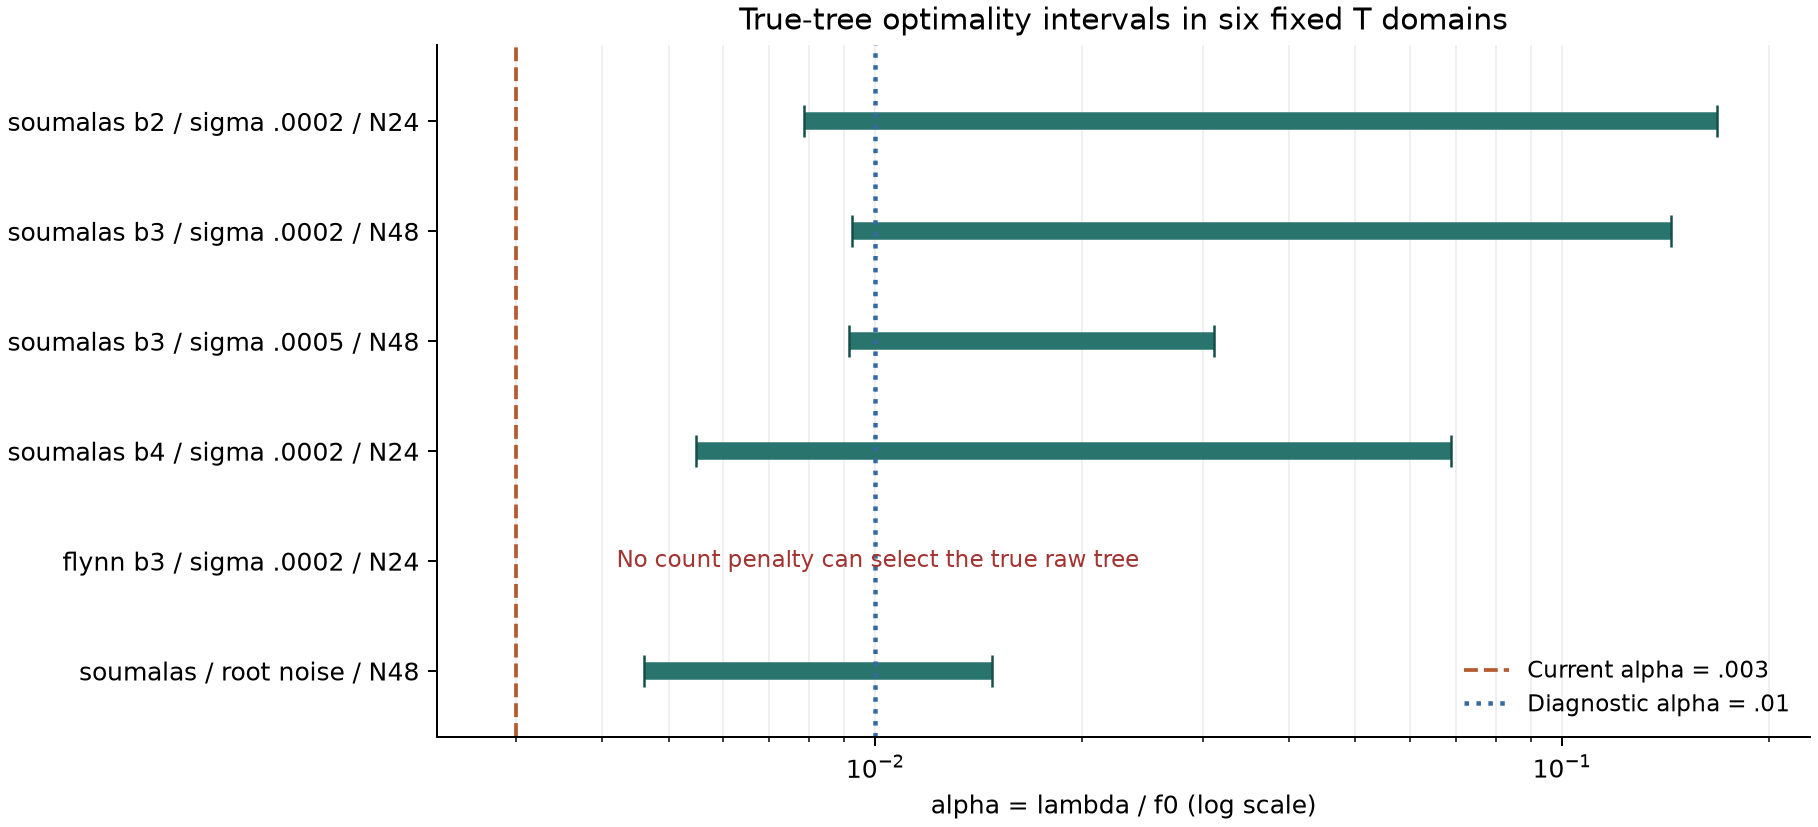

Data behind this chart, as committed beside it:
job, profiles, planned_profiles, complete_profiles, all_profiles_gap_met, protected_count, true_count, extra_protected_count, true_q, true_encoded_count, true_loss, true_domain_feasible, alpha_current, cross_cardinality_necessary_alpha_lower, cross_cardinality_necessary_alpha_upper, cross_cardinality_sufficient_alpha_lower, cross_cardinality_sufficient_alpha_upper, same_count_improvement, same_count_counterexample, necessary_interval_empty, sufficient_interval_empty, diagnostic_seconds, budget_exceeded, profile_sha256
main__soumalas11__b2__reference__v0002__…, 8, 8, True, True, 2, 4, 0, 2, 4, 0.0004056, True, 0.003, 0.007882, 0.1684, 0.007882, 0.1684, -0.0, False, False, False, 10.22, False, 027473a6e37d0cf739b6821cf32ef179eea535fd…
main__soumalas11__b3__reference__v0002__…, 8, 8, True, True, 2, 4, 0, 2, 4, 0.0004172, True, 0.003, 0.009236, 0.1442, 0.009236, 0.1442, -0.0, False, False, False, 14.11, False, 70ed4996e5d65d36fc60f2c8481f89aeafd6ed43…
main__soumalas11__b3__reference__v0005__…, 8, 8, True, True, 2, 4, 0, 2, 4, 0.001049, True, 0.003, 0.009164, 0.03113, 0.009164, 0.03113, -0.0, False, False, False, 14.64, False, 1ad8d5f6200c5ab39f40d828211b2a4959d3325e…
main__soumalas11__b4__reference__v0002__…, 8, 8, True, True, 2, 4, 0, 2, 4, 0.0005148, True, 0.003, 0.005486, 0.06888, 0.005486, 0.06888, -0.0, False, False, False, 7.704, False, 1fee112bb4f4f3734de2956170cf9a6d27a7a950…
main__flynn16__b3__reference__v0002__N24, 10, 10, True, True, 5, 6, 1, 2, 7, 0.0003999, True, 0.003, 0.00844, 0.07178, 0.00844, 0.07178, 1.4082562907132045e-06, True, False, False, 15.25, False, 2f9171133e37b9b9e6d7e89c2d9d45af0f151a0c…
stress__soumalas11__b2__root_noise__v000…, 8, 8, True, True, 2, 4, 0, 2, 4, 0.001566, True, 0.003, 0.0046, 0.0148, 0.0046, 0.0148, -0.0, False, False, False, 10.91, False, 7b8a7c8492d63dfbee4e483932411a13cc3229ea…
